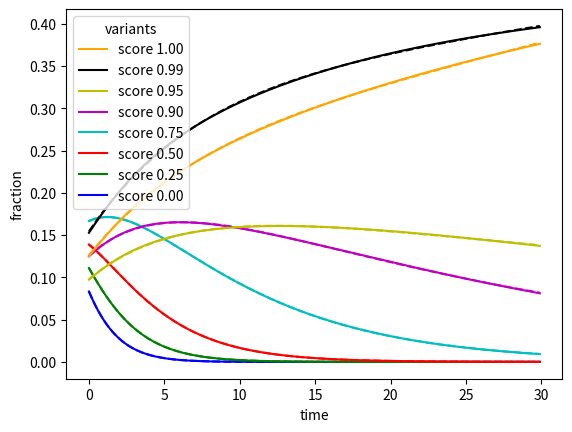

Python code for this plot:
from matplotlib import pyplot
import numpy as np
from scipy.optimize import curve_fit

colors = ['b', 'g', 'r', 'c', 'm', 'y', 'k', 'orange']
scores = [0, 0.25, 0.5, 0.75, 0.9, 0.95, 0.99, 1]
starts = [3, 4, 5, 6, 4.5, 3.5, 5.5, 4.5]

def pop(a, b, t):
    return a * (1+b)**t

times = np.arange(0, 30, 0.1)

lines = [list() for _ in scores]

for t in times:
    pops = [pop(a, b, t) for a, b in zip(starts, scores)]
    total = sum(pops)

    for n, p in enumerate(pops):
        lines[n].append(p/total)

def func(t, a, b, c, d):
    #return (a * (1+b)**t - c) / (1+d)**t
    #return (1-a*(b+1)**-t) * (c*(2-d)**-t)
    #return (1-a/(b+1)**t) * c / (2-d)**t
    #return (a - b/(c+1)**t) / (2-d)**t
    return (a - b / c**t) / d**t

pyplot.xlabel("time")
pyplot.ylabel("fraction")

for score, start, line, color in zip(scores, starts, lines, colors):
    pyplot.plot(times, line, color=color, label="score %.2f" % score)
    popt, pcov = curve_fit(func, times, line, maxfev=100000, bounds=(0,3))
    pyplot.plot(times, [ func(t, *popt) for t in times ], color=color, linestyle="dashed")
    print("score %.2f start %.2f popt %s" % (score, start/sum(starts), popt))

pyplot.legend(loc="upper left", title="variants", reverse=True)
pyplot.savefig("exp-fit2.svg", bbox_inches="tight")
#pyplot.show()
